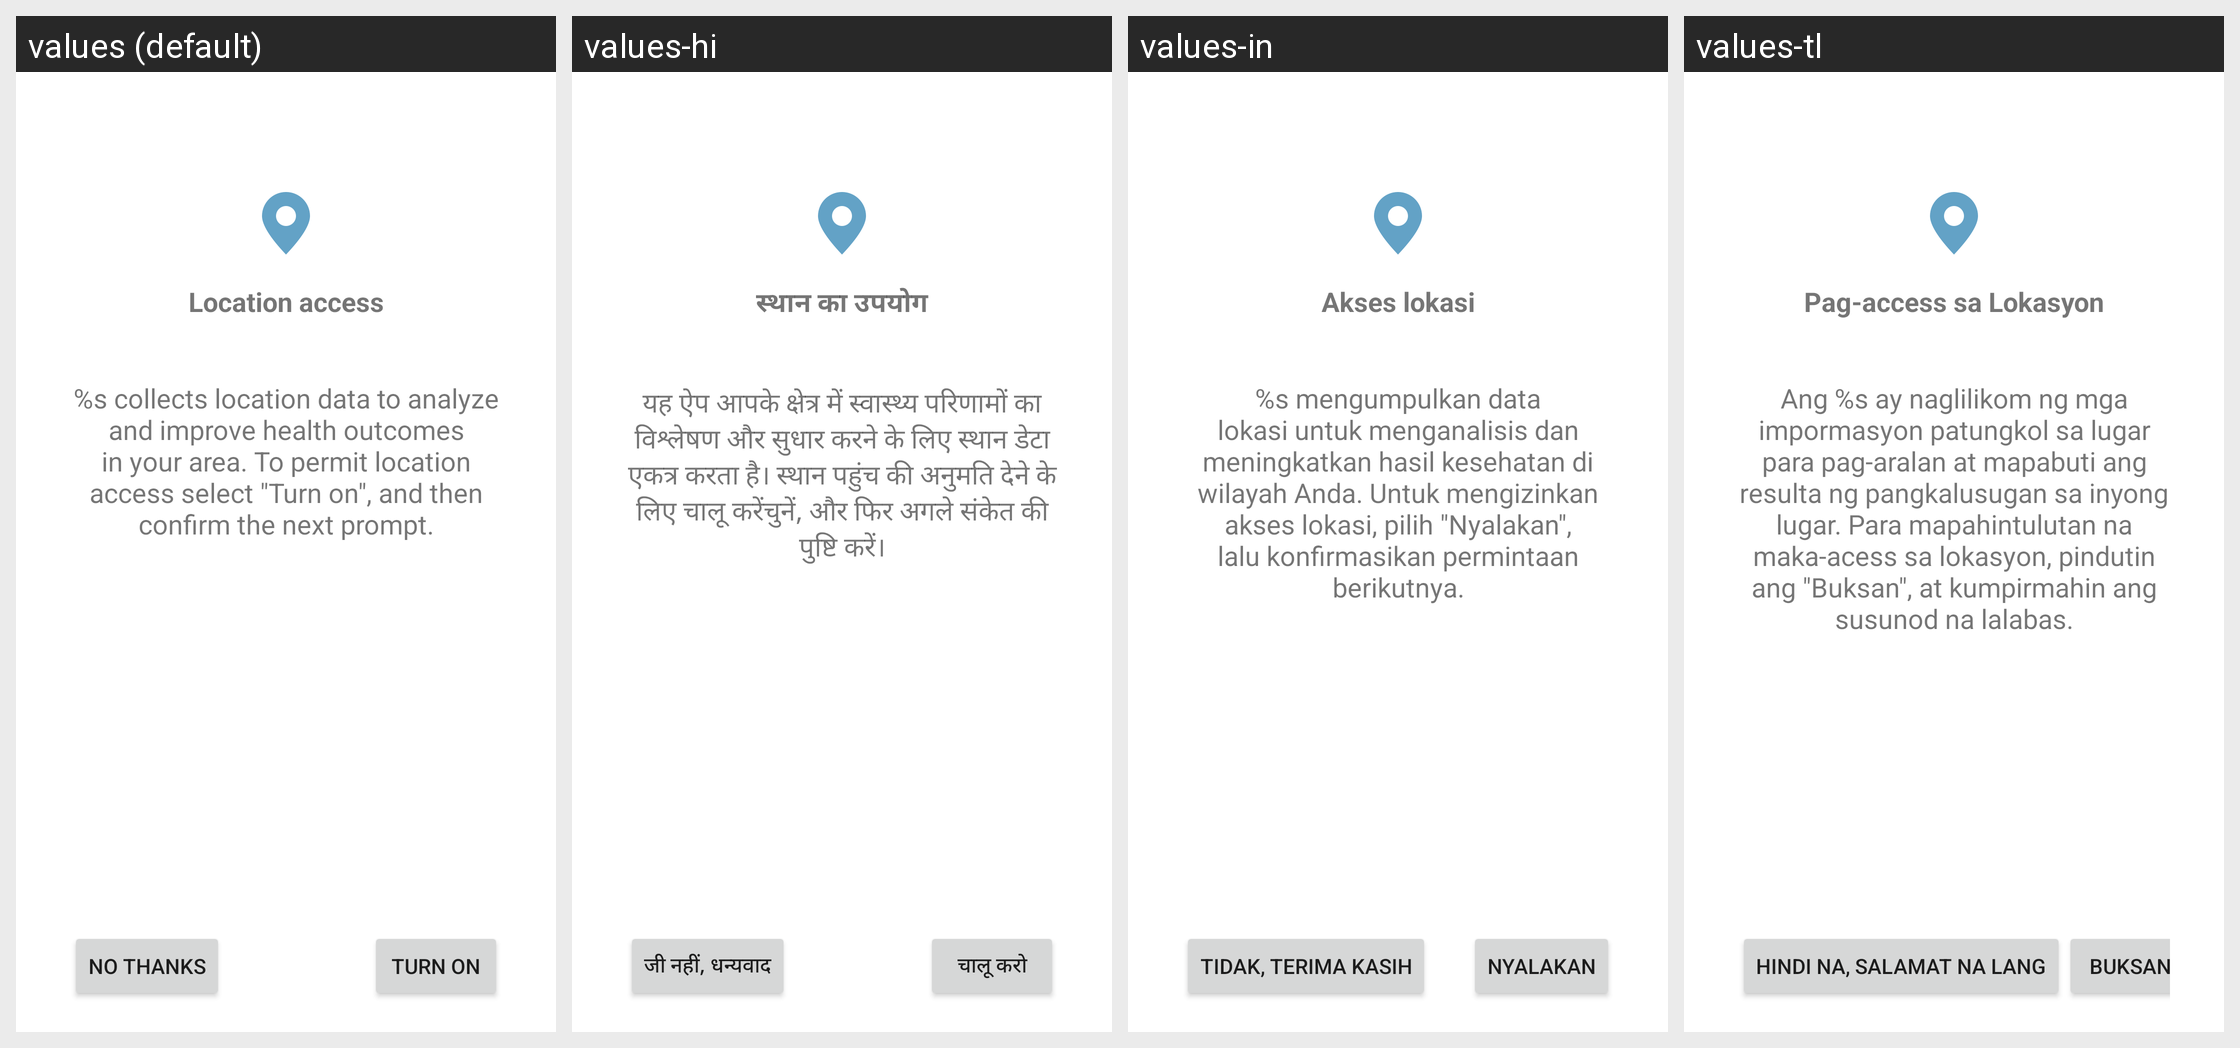

Translations of the strings shown on this Android screen, per locale in the grid:
Android screen res/layout/request_permission.xml rendered under 4 locales, left to right: values (default), values-hi, values-in, values-tl. Device: Nexus 5 (rendered at 1080×1920; each locale shown at half size, 540×960, under a caption strip naming it); theme Theme.MaterialComponents.DayNight.NoActionBar.
Other locales in the repository, not shown: values-bm, values-ceb, values-es, values-fr, values-hil, values-ne.
Strings drawn on this screen, with the default value and each locale's value (text and hints the layout hard-codes, and strings that could not be matched under every locale, appear in the picture but are not listed):

locRequestTitle
  values: Location access
  values-hi: स्थान का उपयोग
  values-in: Akses lokasi
  values-tl: Pag-access sa Lokasyon

locRequestMessage
  values: %s collects location data to analyze and improve health outcomes in your area. To permit location access select "Turn on", and then confirm the next prompt.
  values-hi: यह ऐप आपके क्षेत्र में स्वास्थ्य परिणामों का विश्लेषण और सुधार करने के लिए स्थान डेटा एकत्र करता है। स्थान पहुंच की अनुमति देने के लिए चालू करेंचुनें, और फिर अगले संकेत की पुष्टि करें।
  values-in: %s mengumpulkan data lokasi untuk menganalisis dan meningkatkan hasil kesehatan di wilayah Anda. Untuk mengizinkan akses lokasi, pilih "Nyalakan", lalu konfirmasikan permintaan berikutnya.
  values-tl: Ang %s ay naglilikom ng mga impormasyon patungkol sa lugar para pag-aralan at mapabuti ang resulta ng pangkalusugan sa inyong lugar. Para mapahintulutan na maka-acess sa lokasyon, pindutin ang "Buksan", at kumpirmahin ang susunod na lalabas.

locRequestDenyButton
  values: No thanks
  values-hi: जी नहीं, धन्यवाद
  values-in: Tidak, terima kasih
  values-tl: Hindi na, Salamat na lang

locRequestOkButton
  values: Turn on
  values-hi: चालू करो
  values-in: Nyalakan
  values-tl: Buksan
